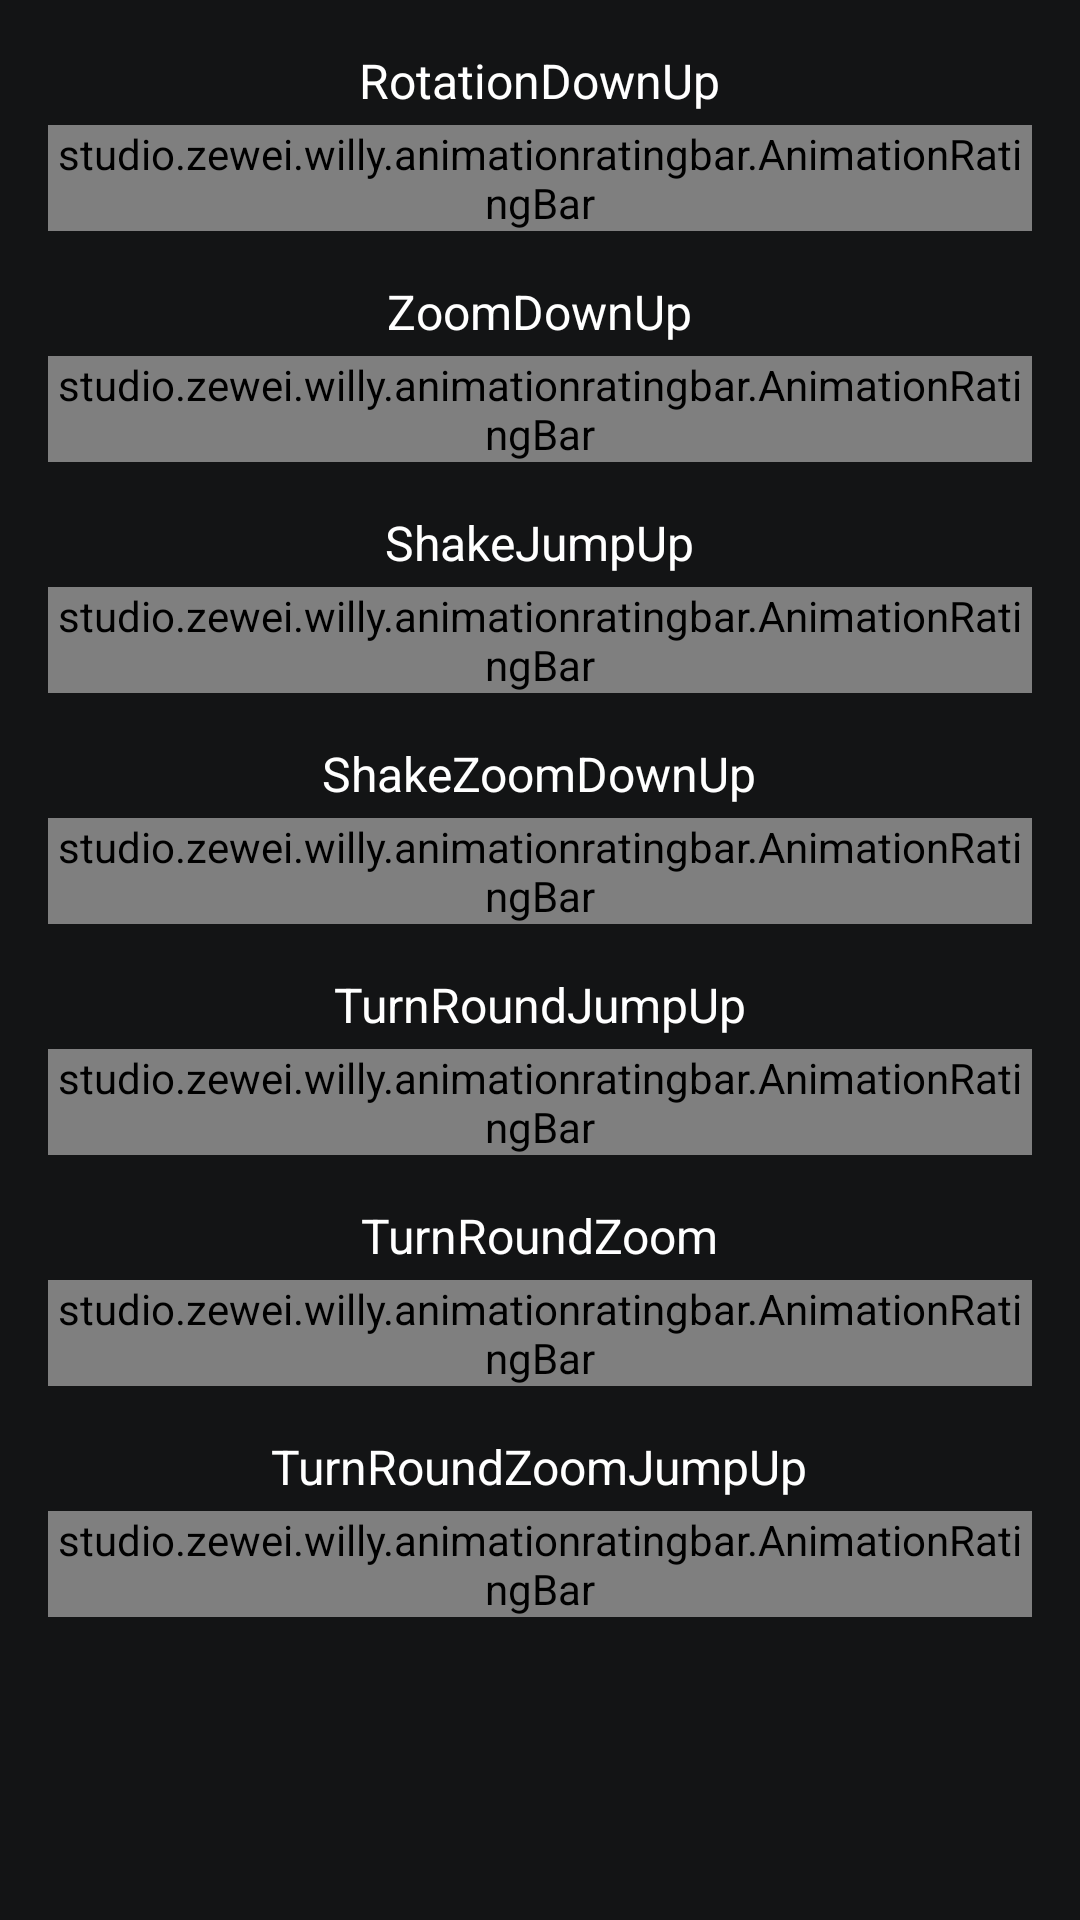

Produce the Android XML layout that renders to this screen, including the resource entries it uses.
<!-- AndroidManifest.xml: application theme Theme.AnimationRatingBarSample -->
<!-- res/layout/activity_demo.xml -->
<?xml version="1.0" encoding="utf-8"?>
<LinearLayout xmlns:android="http://schemas.android.com/apk/res/android"
    xmlns:app="http://schemas.android.com/apk/res-auto"
    xmlns:tools="http://schemas.android.com/tools"
    android:id="@+id/demoRoot"
    android:layout_width="match_parent"
    android:layout_height="match_parent"
    android:background="#131415"
    android:gravity="center_horizontal"
    android:orientation="vertical"
    android:padding="16dp"
    tools:context=".DemoActivity">


    <TextView
        android:layout_width="wrap_content"
        android:layout_height="wrap_content"
        android:layout_marginBottom="4dp"
        android:text="RotationDownUp"
        android:textColor="@color/white"
        android:textSize="16sp" />

    <studio.zewei.willy.animationratingbar.AnimationRatingBar
        android:layout_width="wrap_content"
        android:layout_height="wrap_content"
        app:iconAnimationMode="rotationDownUp"
        app:iconSize="24dp"
        app:iconSpacingBottom="10dp"
        app:iconSpacingTop="10dp"
        app:isIndicatorBar="true"
        app:numStars="10"
        app:rating="3.5" />


    <TextView
        android:layout_width="wrap_content"
        android:layout_height="wrap_content"
        android:layout_marginTop="16dp"
        android:layout_marginBottom="4dp"
        android:text="ZoomDownUp"
        android:textColor="@color/white"
        android:textSize="16sp" />

    <studio.zewei.willy.animationratingbar.AnimationRatingBar
        android:layout_width="wrap_content"
        android:layout_height="wrap_content"
        app:iconAnimationMode="zoomDownUp"
        app:iconSize="24dp"
        app:iconSpacingBottom="8dp"
        app:iconSpacingTop="16dp"
        app:iconSpacingStart="8dp"
        app:iconSpacingEnd="8dp"
        app:isIndicatorBar="true"
        app:numStars="8"
        app:rating="4.5" />


    <TextView
        android:layout_width="wrap_content"
        android:layout_height="wrap_content"
        android:layout_marginTop="16dp"
        android:layout_marginBottom="4dp"
        android:text="ShakeJumpUp"
        android:textColor="@color/white"
        android:textSize="16sp" />

    <studio.zewei.willy.animationratingbar.AnimationRatingBar
        android:layout_width="wrap_content"
        android:layout_height="wrap_content"
        app:iconAnimationMode="shakeJumpUp"
        app:iconSize="24dp"
        app:iconSpacingBottom="10dp"
        app:iconSpacingTop="10dp"
        app:isIndicatorBar="true"
        app:numStars="10"
        app:rating="4.5" />


    <TextView
        android:layout_width="wrap_content"
        android:layout_height="wrap_content"
        android:layout_marginTop="16dp"
        android:layout_marginBottom="4dp"
        android:text="ShakeZoomDownUp"
        android:textColor="@color/white"
        android:textSize="16sp" />

    <studio.zewei.willy.animationratingbar.AnimationRatingBar
        android:layout_width="wrap_content"
        android:layout_height="wrap_content"
        app:iconAnimationMode="shakeZoomDownUp"
        app:iconSize="24dp"
        app:iconSpacingBottom="8dp"
        app:iconSpacingTop="16dp"
        app:iconSpacingEnd="8dp"
        app:iconSpacingStart="8dp"
        app:isIndicatorBar="true"
        app:numStars="7"
        app:rating="5.5" />


    <TextView
        android:layout_width="wrap_content"
        android:layout_height="wrap_content"
        android:layout_marginTop="16dp"
        android:layout_marginBottom="4dp"
        android:text="TurnRoundJumpUp"
        android:textColor="@color/white"
        android:textSize="16sp" />

    <studio.zewei.willy.animationratingbar.AnimationRatingBar
        android:layout_width="wrap_content"
        android:layout_height="wrap_content"
        app:iconAnimationMode="turnRoundJumpUp"
        app:iconSize="24dp"
        app:iconSpacingBottom="10dp"
        app:iconSpacingTop="10dp"
        app:isIndicatorBar="true"
        app:numStars="10"
        app:rating="6.5" />


    <TextView
        android:layout_width="wrap_content"
        android:layout_height="wrap_content"
        android:layout_marginTop="16dp"
        android:layout_marginBottom="4dp"
        android:text="TurnRoundZoom"
        android:textColor="@color/white"
        android:textSize="16sp" />

    <studio.zewei.willy.animationratingbar.AnimationRatingBar
        android:layout_width="wrap_content"
        android:layout_height="wrap_content"
        app:iconAnimationMode="turnRoundZoom"
        app:iconSize="24dp"
        app:iconSpacingBottom="8dp"
        app:iconSpacingTop="16dp"
        app:iconSpacingEnd="8dp"
        app:iconSpacingStart="8dp"
        app:isIndicatorBar="true"
        app:numStars="7"
        app:rating="5.5" />


    <TextView
        android:layout_width="wrap_content"
        android:layout_height="wrap_content"
        android:layout_marginTop="16dp"
        android:layout_marginBottom="4dp"
        android:text="TurnRoundZoomJumpUp"
        android:textColor="@color/white"
        android:textSize="16sp" />

    <studio.zewei.willy.animationratingbar.AnimationRatingBar
        android:layout_width="wrap_content"
        android:layout_height="wrap_content"
        app:iconAnimationMode="turnRoundZoomJumpUp"
        app:iconSize="24dp"
        app:iconSpacingBottom="8dp"
        app:iconSpacingTop="16dp"
        app:iconSpacingEnd="8dp"
        app:iconSpacingStart="8dp"
        app:isIndicatorBar="true"
        app:numStars="8"
        app:rating="4.5" />

</LinearLayout>
<!-- resources referenced by this layout -->
<resources>
  <style name="Theme.AnimationRatingBarSample" parent="Theme.MaterialComponents.DayNight.DarkActionBar">
          
          <item name="colorPrimary">@color/purple_500</item>
          <item name="colorPrimaryVariant">@color/purple_700</item>
          <item name="colorOnPrimary">@color/white</item>
          
          <item name="colorSecondary">@color/teal_200</item>
          <item name="colorSecondaryVariant">@color/teal_700</item>
          <item name="colorOnSecondary">@color/black</item>
          
          <item name="android:statusBarColor" tools:targetApi="l">?attr/colorPrimaryVariant</item>
          
      </style>
  <!-- not gathered from this repository: default colours our renderer supplied (Android Studio template values) -->
  <color name="purple_500">#FF6200EE</color>
  <color name="purple_700">#FF3700B3</color>
  <color name="teal_200">#FF03DAC5</color>
  <color name="teal_700">#FF018786</color>
  <color name="black">#FF000000</color>
  <color name="white">#FFFFFFFF</color>
</resources>
